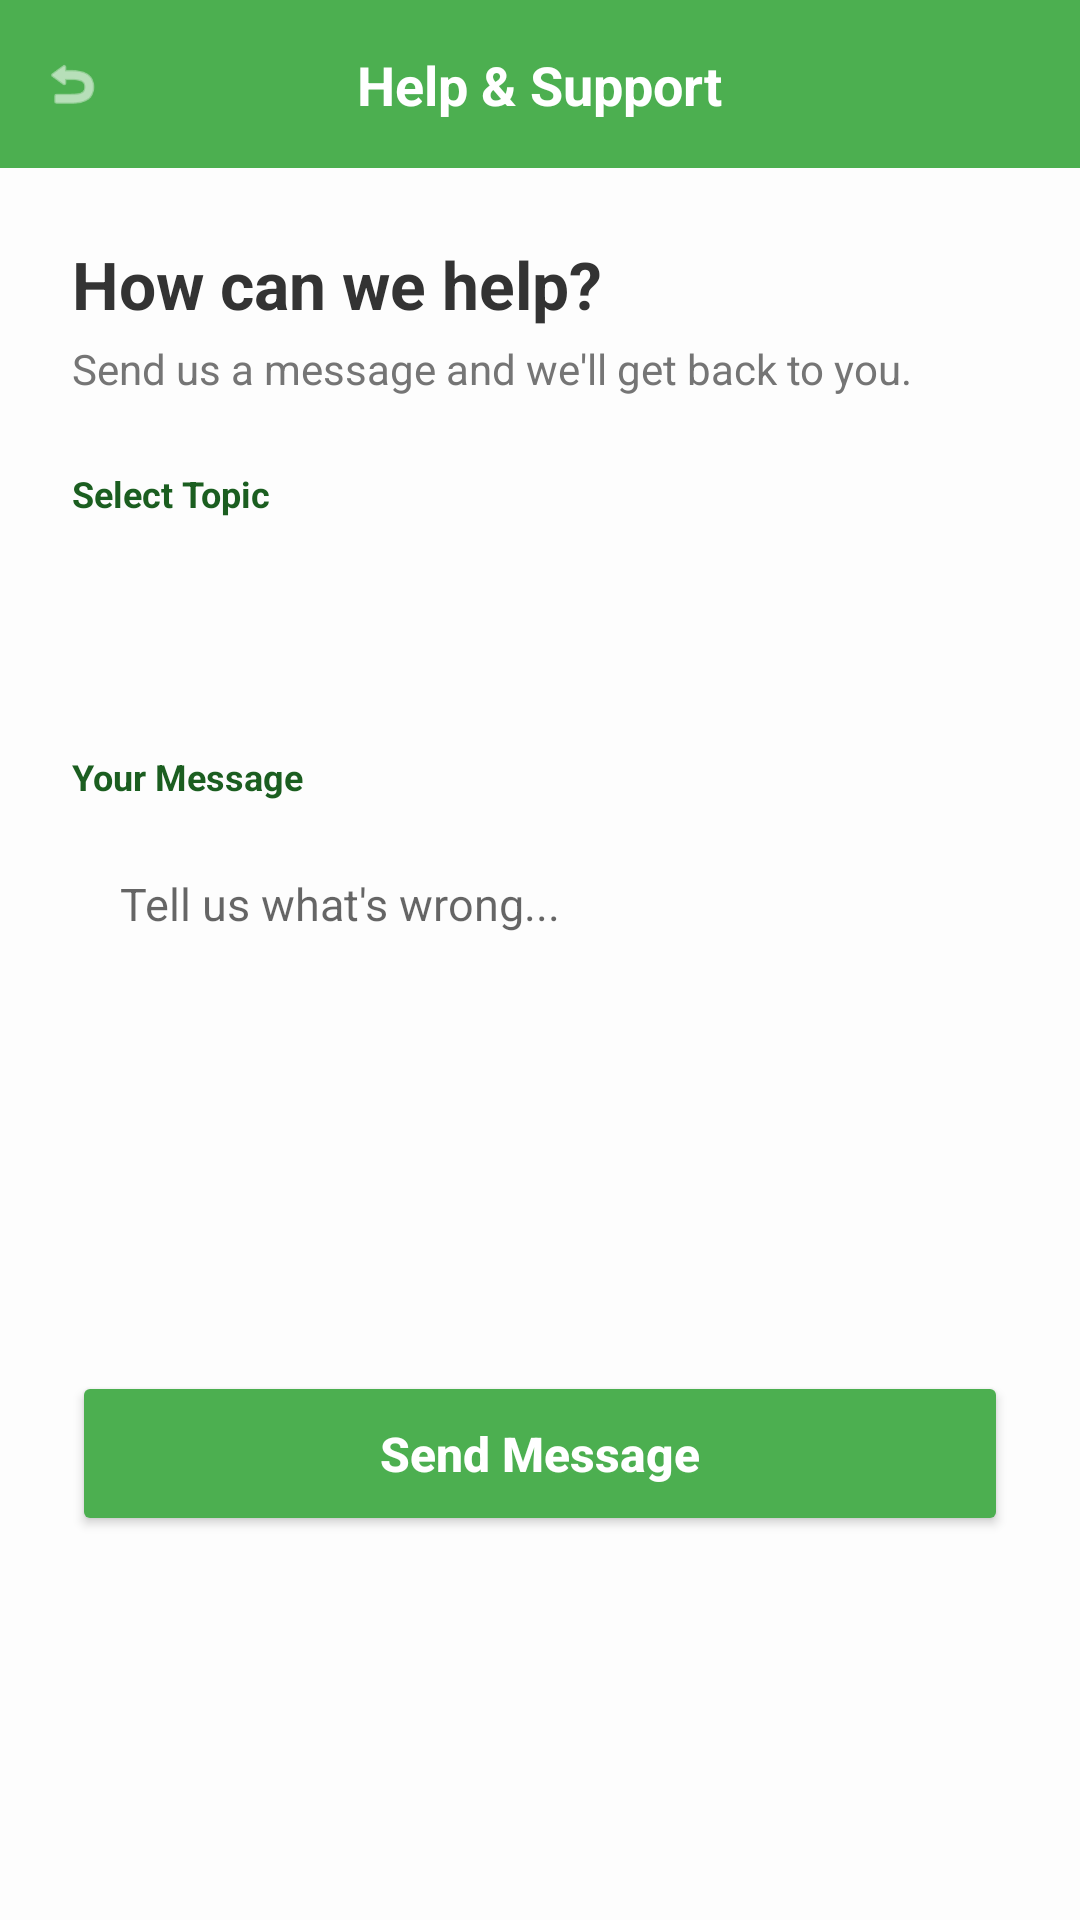

The Android layout XML behind this screen, and the referenced resources:
<!-- AndroidManifest.xml: application theme Theme.GrowSmartApplication -->
<!-- res/layout/activity_help_support.xml -->
<?xml version="1.0" encoding="utf-8"?>
<androidx.constraintlayout.widget.ConstraintLayout xmlns:android="http://schemas.android.com/apk/res/android"
    xmlns:app="http://schemas.android.com/apk/res-auto"
    android:layout_width="match_parent"
    android:layout_height="match_parent"
    android:background="#FDFDFD"
    android:fitsSystemWindows="true">

    <View
        android:id="@+id/helpHeader"
        android:layout_width="match_parent"
        android:layout_height="56dp"
        android:background="#4CAF50"
        app:layout_constraintTop_toTopOf="parent" />

    <ImageView
        android:id="@+id/btnBackHelp"
        android:layout_width="48dp"
        android:layout_height="48dp"
        android:padding="14dp"
        android:src="@android:drawable/ic_menu_revert"
        app:layout_constraintBottom_toBottomOf="@id/helpHeader"
        app:layout_constraintStart_toStartOf="parent"
        app:layout_constraintTop_toTopOf="@id/helpHeader"
        app:tint="#FFFFFF" />

    <TextView
        android:layout_width="wrap_content"
        android:layout_height="wrap_content"
        android:text="Help &amp; Support"
        android:textColor="#FFFFFF"
        android:textSize="18sp"
        android:textStyle="bold"
        app:layout_constraintBottom_toBottomOf="@id/helpHeader"
        app:layout_constraintEnd_toEndOf="parent"
        app:layout_constraintStart_toStartOf="parent"
        app:layout_constraintTop_toTopOf="@id/helpHeader" />

    <LinearLayout
        android:layout_width="match_parent"
        android:layout_height="wrap_content"
        android:orientation="vertical"
        android:padding="24dp"
        app:layout_constraintTop_toBottomOf="@id/helpHeader">

        <TextView
            android:layout_width="wrap_content"
            android:layout_height="wrap_content"
            android:text="How can we help?"
            android:textColor="#333333"
            android:textSize="22sp"
            android:textStyle="bold" />

        <TextView
            android:layout_width="wrap_content"
            android:layout_height="wrap_content"
            android:layout_marginTop="4dp"
            android:text="Send us a message and we'll get back to you."
            android:textColor="#757575"
            android:textSize="14sp" />

        <TextView
            android:layout_width="wrap_content"
            android:layout_height="wrap_content"
            android:layout_marginTop="24dp"
            android:text="Select Topic"
            android:textColor="#1B5E20"
            android:textSize="12sp"
            android:textStyle="bold" />

        <Spinner
            android:id="@+id/spinnerTopic"
            android:layout_width="match_parent"
            android:layout_height="50dp"
            android:layout_marginTop="8dp"
            android:background="@drawable/menu_item_bg"
            android:padding="10dp" />

        <TextView
            android:layout_width="wrap_content"
            android:layout_height="wrap_content"
            android:layout_marginTop="20dp"
            android:text="Your Message"
            android:textColor="#1B5E20"
            android:textSize="12sp"
            android:textStyle="bold" />

        <EditText
            android:id="@+id/etMessage"
            android:layout_width="match_parent"
            android:layout_height="150dp"
            android:layout_marginTop="8dp"
            android:background="@drawable/menu_item_bg"
            android:gravity="top"
            android:hint="Tell us what's wrong..."
            android:padding="16dp"
            android:textSize="15sp" />

        <Button
            android:id="@+id/btnSendMessage"
            android:layout_width="match_parent"
            android:layout_height="55dp"
            android:layout_marginTop="32dp"
            android:backgroundTint="#4CAF50"
            android:text="Send Message"
            android:textAllCaps="false"
            android:textColor="#FFFFFF"
            android:textSize="16sp"
            android:textStyle="bold"
            app:cornerRadius="12dp" />

    </LinearLayout>

</androidx.constraintlayout.widget.ConstraintLayout>
<!-- resources referenced by this layout -->
<resources>
  <style name="Theme.GrowSmartApplication" parent="Theme.MaterialComponents.DayNight.NoActionBar">
          
          <item name="colorPrimary">#4CAF50</item>
          <item name="colorPrimaryVariant">#1B5E20</item>
          <item name="colorOnPrimary">@color/white</item>
  
          
          <item name="colorSecondary">#81C784</item>
          <item name="colorSecondaryVariant">#66BB6A</item>
          <item name="colorOnSecondary">@color/black</item>
  
          
          <item name="android:statusBarColor">@color/white</item>
          <item name="android:navigationBarColor">@color/white</item>
  
          
          <item name="android:windowLightStatusBar" tools:targetApi="m">true</item>
      </style>
  <color name="white">#FFFFFFFF</color>
  <color name="black">#FF000000</color>
</resources>
